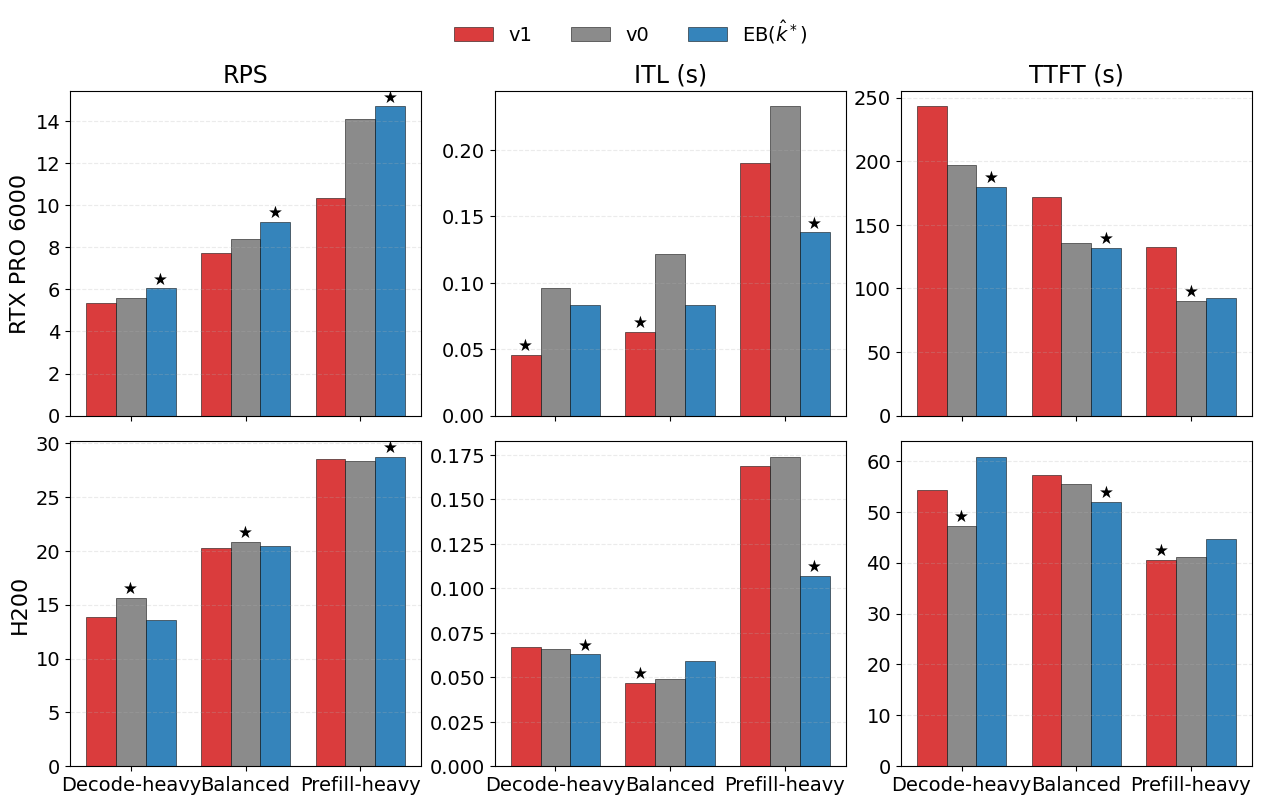

Write Python code to recreate this figure.
#!/usr/bin/env python3
"""
Plot synthetic-workload end-to-end results as a figure.

This is intended to replace the two LaTeX tables:
  - RTX PRO 6000 (Qwen3-8B)
  - H200 (Qwen3-8B)

Outputs a vector PDF (and optional PNG) summarizing RPS / ITL / TTFT.

Usage:
  python plot_synthetic_e2e_figure.py --out /path/to/fig_synthetic_e2e.pdf
"""

from __future__ import annotations

import argparse
from pathlib import Path

import matplotlib.pyplot as plt
import numpy as np


def configure_style() -> None:
    # Consistent, paper-friendly styling.
    plt.rcParams["font.sans-serif"] = ["DejaVu Sans"]
    plt.rcParams["axes.unicode_minus"] = False
    plt.rcParams["font.size"] = 16
    plt.rcParams["axes.labelsize"] = 16
    plt.rcParams["axes.titlesize"] = 17
    plt.rcParams["xtick.labelsize"] = 14
    plt.rcParams["ytick.labelsize"] = 14
    plt.rcParams["legend.fontsize"] = 14
    plt.rcParams["lines.linewidth"] = 2.5
    plt.rcParams["lines.markersize"] = 7
    plt.rcParams["pdf.fonttype"] = 42
    plt.rcParams["ps.fonttype"] = 42


def main() -> None:
    configure_style()

    parser = argparse.ArgumentParser(
        description="Plot synthetic e2e tables as a figure (vector PDF).")
    parser.add_argument(
        "--out",
        type=str,
        default="fig_synthetic_e2e.pdf",
        help="Output PDF path.",
    )
    parser.add_argument(
        "--also-png",
        action="store_true",
        help="Also write a PNG next to the PDF.",
    )
    args = parser.parse_args()
    out_pdf = Path(args.out)
    out_pdf.parent.mkdir(parents=True, exist_ok=True)

    workloads = ["Decode-heavy", "Balanced", "Prefill-heavy"]
    schedulers = ["v1", "v0", "Ours"]

    # Values copied from the tables in the paper draft.
    # RTX PRO 6000: ITL/TTFT in seconds.
    rtx = {
        "RPS": {
            "v0": [5.58, 8.37, 14.10],
            "v1": [5.36, 7.72, 10.36],
            "Ours": [6.04, 9.21, 14.70],
        },
        "ITL (s)": {
            "v0": [0.096, 0.122, 0.233],
            "v1": [0.046, 0.063, 0.190],
            "Ours": [0.083, 0.083, 0.138],
        },
        "TTFT (s)": {
            "v0": [196.9, 136.0, 90.1],
            "v1": [243.3, 172.1, 132.5],
            "Ours": [179.8, 131.7, 92.2],
        },
    }

    # H200: TTFT is in ms in the draft table (values look like ms); ITL is in seconds.
    # Keep labels as in the table caption, but reflect the units per column header.
    h200 = {
        "RPS": {
            "v0": [15.63, 20.83, 28.32],
            "v1": [13.85, 20.26, 28.55],
            "Ours": [13.58, 20.41, 28.72],
        },
        "ITL (s)": {
            "v0": [0.066, 0.049, 0.174],
            "v1": [0.067, 0.047, 0.169],
            "Ours": [0.063, 0.059, 0.107],
        },
        "TTFT (ms)": {
            "v0": [47.2, 55.4, 41.1],
            "v1": [54.2, 57.2, 40.6],
            "Ours": [60.8, 51.9, 44.6],
        },
    }

    panels = [("RTX PRO 6000", rtx), ("H200", h200)]
    metric_names = ["RPS", "ITL (s)", "TTFT (s)", "TTFT (ms)"]  # used for ordering

    # Define metrics per panel to avoid mismatched units.
    panel_metrics = [
        ["RPS", "ITL (s)", "TTFT (s)"],
        ["RPS", "ITL (s)", "TTFT (ms)"],
    ]

    fig, axes = plt.subplots(
        nrows=2,
        ncols=3,
        figsize=(12.5, 7.4),
        sharex=True,
        constrained_layout=True,
    )

    colors = {"v0": "#7f7f7f", "v1": "#d62728", "Ours": "#1f77b4"}
    display_labels = {"v0": r"v0", "v1": r"v1", "Ours": r"EB($\hat{k}^*$)"}
    x = np.arange(len(workloads))
    width = 0.26
    offsets = {"v1": -width, "v0": 0.0, "Ours": width}

    for row, (title, data) in enumerate(panels):
        for col, metric in enumerate(panel_metrics[row]):
            ax = axes[row, col]
            for s in schedulers:
                vals = np.array(data[metric][s], dtype=float)
                ax.bar(
                    x + offsets[s],
                    vals,
                    width=width,
                    label=display_labels[s] if (row == 0 and col == 0) else None,
                    color=colors[s],
                    alpha=0.9,
                    edgecolor="black",
                    linewidth=0.4,
                )

            # Titles/labels.
            if row == 0:
                ax.set_title(metric, pad=6)
            if col == 0:
                ax.set_ylabel(title)

            # Grid for readability.
            ax.grid(axis="y", alpha=0.25, linestyle="--", linewidth=0.8)

            # Bold best within each workload for this metric:
            # - RPS: higher is better
            # - ITL / TTFT: lower is better
            higher_is_better = metric == "RPS"
            for i_wl in range(len(workloads)):
                candidates = {s: float(data[metric][s][i_wl]) for s in schedulers}
                best_s = (max if higher_is_better else min)(candidates, key=candidates.get)
                best_v = candidates[best_s]
                # Put a small marker above the best bar.
                ax.text(
                    x[i_wl] + offsets[best_s],
                    best_v,
                    "★",
                    ha="center",
                    va="bottom",
                    fontsize=12,
                    color="black",
                    clip_on=True,
                )

    # Shared x tick labels.
    for ax in axes[-1, :]:
        ax.set_xticks(x)
        ax.set_xticklabels(workloads, rotation=0, ha="center")

    # Single legend.
    handles, labels = axes[0, 0].get_legend_handles_labels()
    fig.legend(
        handles,
        labels,
        loc="upper center",
        ncol=3,
        frameon=False,
        # Keep legend above column titles to avoid overlap.
        bbox_to_anchor=(0.5, 1.08),
    )

    fig.savefig(out_pdf, bbox_inches="tight")
    if args.also_png:
        fig.savefig(out_pdf.with_suffix(".png"), dpi=200, bbox_inches="tight")
    plt.close(fig)
    print(f"Wrote: {out_pdf}")


if __name__ == "__main__":
    main()
